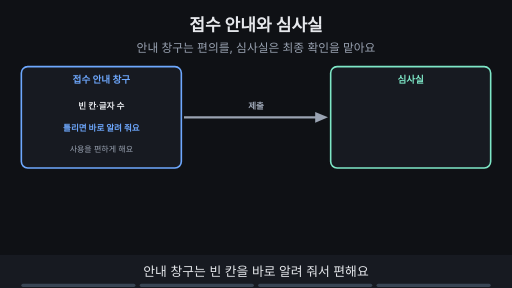
t = 0.00 s
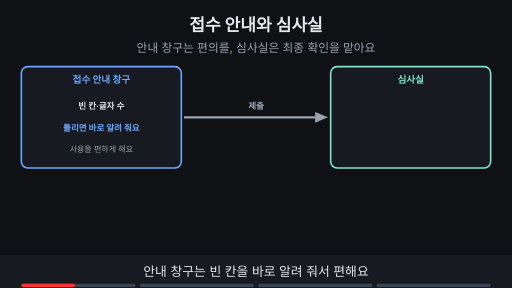
t = 1.76 s
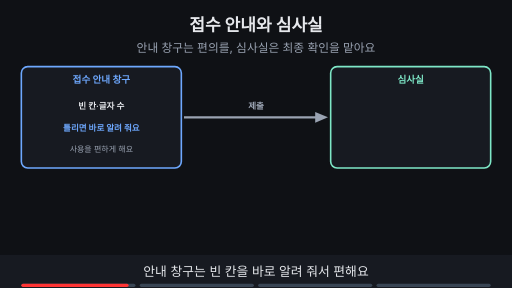
t = 3.53 s
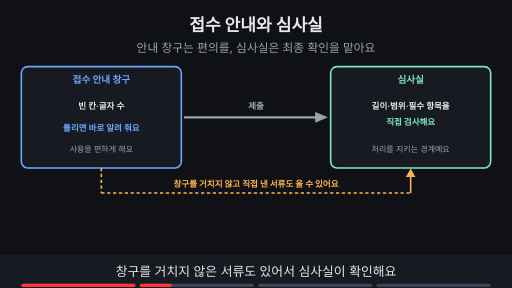
t = 4.80 s
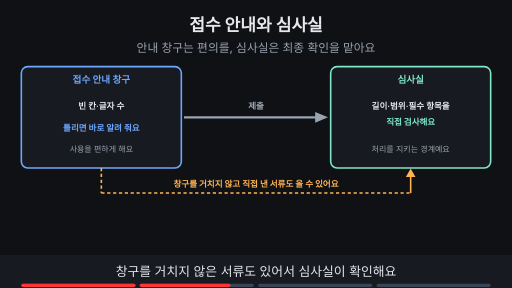
t = 6.73 s
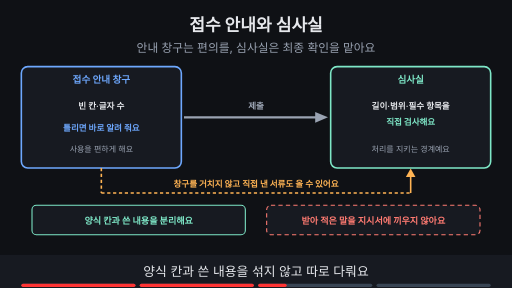
t = 8.44 s

The animated SVG that drew these frames (rendered in a browser with its animation timeline set to each time). Animation: 12 SMIL elements (animate=12); frames cover the first 8.44 s, repeats indefinitely.

<svg xmlns="http://www.w3.org/2000/svg" viewBox="0 0 960 540" width="960" height="540" font-family="-apple-system,'Apple SD Gothic Neo','Segoe UI',sans-serif">
<title>접수 안내와 심사실</title>
<rect width="960" height="540" fill="#0f1115"/>
<text x="480" y="58" text-anchor="middle" font-size="32" font-weight="700" fill="#e6e8ec">접수 안내와 심사실</text>
<text x="480" y="98" text-anchor="middle" font-size="22" fill="#9aa3b2">안내 창구는 편의를, 심사실은 최종 확인을 맡아요</text>
<rect x="40" y="125" width="300" height="190" rx="12" fill="#171a21" stroke="#6ea8fe" stroke-width="3"/><text x="190" y="155" text-anchor="middle" font-size="18" font-weight="700" fill="#6ea8fe">접수 안내 창구</text><rect x="620" y="125" width="300" height="190" rx="12" fill="#171a21" stroke="#7ee7c7" stroke-width="3"/><text x="770" y="155" text-anchor="middle" font-size="18" font-weight="700" fill="#7ee7c7">심사실</text><line x1="345" y1="220" x2="599" y2="220" stroke="#9aa3b2" stroke-width="4"/><polygon points="615,220 591,210 591,230" fill="#9aa3b2"/><text x="480" y="205" text-anchor="middle" font-size="16" font-weight="700" fill="#9aa3b2">제출</text><g><text x="190" y="205" text-anchor="middle" font-size="16" font-weight="600" fill="#e6e8ec">빈 칸·글자 수</text><text x="190" y="245" text-anchor="middle" font-size="16" font-weight="700" fill="#6ea8fe">틀리면 바로 알려 줘요</text><text x="190" y="285" text-anchor="middle" font-size="15" fill="#9aa3b2">사용을 편하게 해요</text></g><g opacity="0"><animate attributeName="opacity" values="0;0;1;1" keyTimes="0;0.250;0.265;1" dur="15s" repeatCount="indefinite"/><line x1="190" y1="315" x2="190" y2="362" stroke="#ffb454" stroke-width="3" stroke-dasharray="6 5"/><line x1="190" y1="362" x2="770" y2="362" stroke="#ffb454" stroke-width="3" stroke-dasharray="6 5"/><line x1="770" y1="362" x2="770" y2="330" stroke="#ffb454" stroke-width="3"/><polygon points="770,316 761,332 779,332" fill="#ffb454"/><text x="480" y="350" text-anchor="middle" font-size="16" font-weight="700" fill="#ffb454">창구를 거치지 않고 직접 낸 서류도 올 수 있어요</text></g><g opacity="0"><animate attributeName="opacity" values="0;0;1;1" keyTimes="0;0.250;0.265;1" dur="15s" repeatCount="indefinite"/><text x="770" y="205" text-anchor="middle" font-size="16" font-weight="600" fill="#e6e8ec">길이·범위·필수 항목을</text><text x="770" y="235" text-anchor="middle" font-size="16" font-weight="700" fill="#7ee7c7">직접 검사해요</text><text x="770" y="285" text-anchor="middle" font-size="15" fill="#9aa3b2">처리를 지키는 경계예요</text></g><g opacity="0"><animate attributeName="opacity" values="0;0;1;1;0;0" keyTimes="0;0.500;0.515;0.735;0.750;1" dur="15s" repeatCount="indefinite"/><rect x="60" y="385" width="400" height="55" rx="8" fill="#171a21" stroke="#7ee7c7" stroke-width="2"/><text x="260" y="420" text-anchor="middle" font-size="17" font-weight="700" fill="#7ee7c7">양식 칸과 쓴 내용을 분리해요</text><rect x="500" y="385" width="400" height="55" rx="8" fill="#171a21" stroke="#ff7b72" stroke-width="2" stroke-dasharray="8 6"/><text x="700" y="420" text-anchor="middle" font-size="17" font-weight="700" fill="#ff7b72">받아 적은 말을 지시서에 끼우지 않아요</text></g><g opacity="0"><animate attributeName="opacity" values="0;0;1;1" keyTimes="0;0.750;0.765;1" dur="15s" repeatCount="indefinite"/><rect x="314" y="398" width="332" height="33" rx="16" fill="#ffb454" stroke="#ffb454" stroke-width="2"/><text x="480" y="421.12" text-anchor="middle" font-size="17" font-weight="700" fill="#0f1115">보관증 번호도 심사실이 장부와 대조해요</text></g>
<rect x="0" y="478" width="960" height="62" fill="#171a21"/>
<g opacity="1"><animate attributeName="opacity" values="1;1;0;0" keyTimes="0;0.235;0.250;1" dur="15s" repeatCount="indefinite"/><text x="480" y="518" text-anchor="middle" font-size="24" fill="#e6e8ec">안내 창구는 빈 칸을 바로 알려 줘서 편해요</text></g>
<g opacity="0"><animate attributeName="opacity" values="0;0;1;1;0;0" keyTimes="0;0.250;0.265;0.485;0.500;1" dur="15s" repeatCount="indefinite"/><text x="480" y="518" text-anchor="middle" font-size="24" fill="#e6e8ec">창구를 거치지 않은 서류도 있어서 심사실이 확인해요</text></g>
<g opacity="0"><animate attributeName="opacity" values="0;0;1;1;0;0" keyTimes="0;0.500;0.515;0.735;0.750;1" dur="15s" repeatCount="indefinite"/><text x="480" y="518" text-anchor="middle" font-size="24" fill="#e6e8ec">양식 칸과 쓴 내용을 섞지 않고 따로 다뤄요</text></g>
<g opacity="0"><animate attributeName="opacity" values="0;0;1;1" keyTimes="0;0.750;0.765;1" dur="15s" repeatCount="indefinite"/><text x="480" y="518" text-anchor="middle" font-size="24" fill="#e6e8ec">보관증 번호도 심사실이 장부와 대조해요</text></g>

<g aria-label="재생 진행 막대" data-stage-count="4"><g class="progress-segment" data-stage="1"><rect x="40" y="532" width="214" height="6" rx="3" fill="#394554"/><rect x="40" y="532" width="0" height="6" rx="3" fill="#ff3434"><animate attributeName="width" values="0;214;214" keyTimes="0;0.250000;1" dur="15s" repeatCount="indefinite"/></rect></g><g class="progress-segment" data-stage="2"><rect x="262" y="532" width="214" height="6" rx="3" fill="#394554"/><rect x="262" y="532" width="0" height="6" rx="3" fill="#ff3434"><animate attributeName="width" values="0;0;214;214" keyTimes="0;0.250000;0.500000;1" dur="15s" repeatCount="indefinite"/></rect></g><g class="progress-segment" data-stage="3"><rect x="484" y="532" width="214" height="6" rx="3" fill="#394554"/><rect x="484" y="532" width="0" height="6" rx="3" fill="#ff3434"><animate attributeName="width" values="0;0;214;214" keyTimes="0;0.500000;0.750000;1" dur="15s" repeatCount="indefinite"/></rect></g><g class="progress-segment" data-stage="4"><rect x="706" y="532" width="214" height="6" rx="3" fill="#394554"/><rect x="706" y="532" width="0" height="6" rx="3" fill="#ff3434"><animate attributeName="width" values="0;0;214" keyTimes="0;0.750000;1" dur="15s" repeatCount="indefinite"/></rect></g></g></svg>
